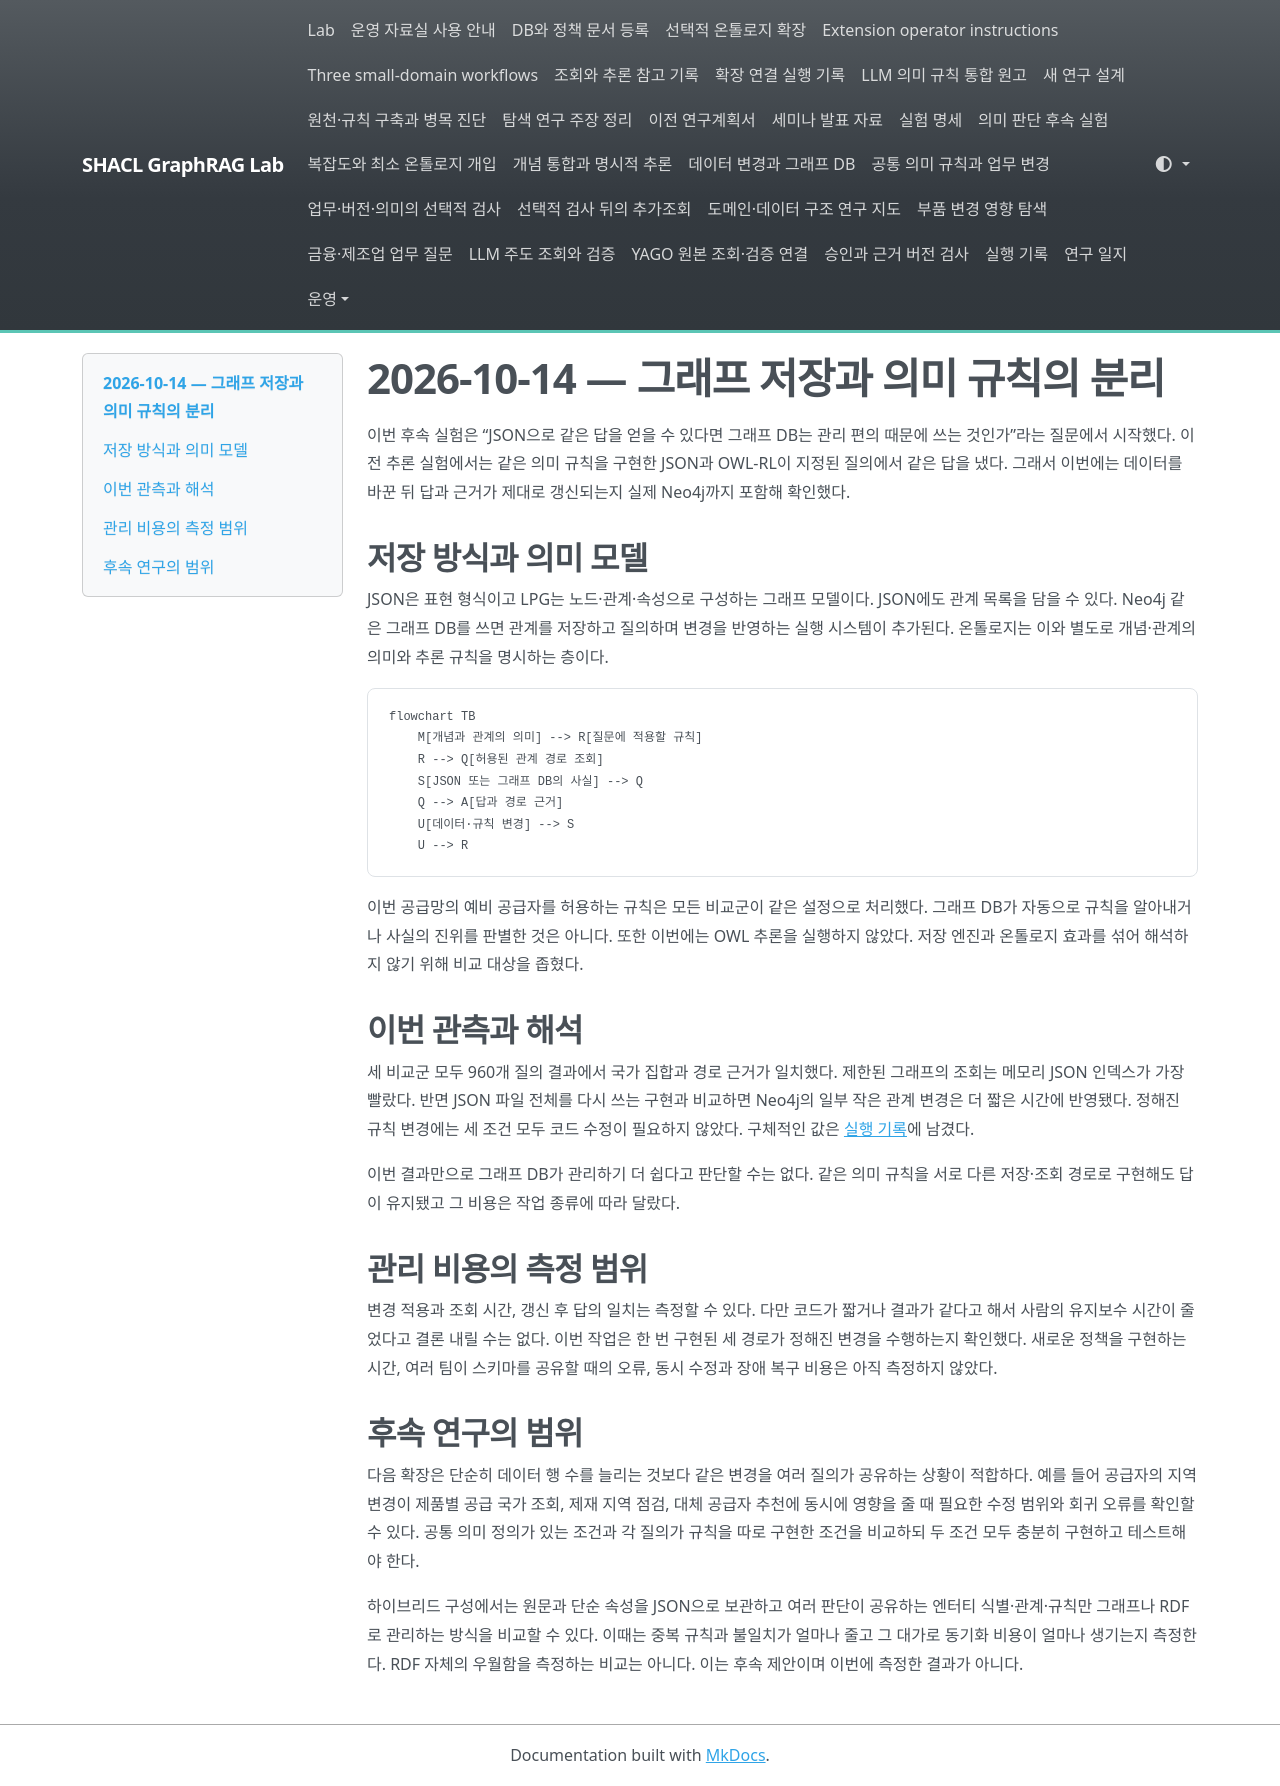

repository: shinysong/shacl-graphrag · page: journal/2026-10-14-graph-lifecycle/index.html · generator: mkdocs

# 2026-10-14 — 그래프 저장과 의미 규칙의 분리

이번 후속 실험은 “JSON으로 같은 답을 얻을 수 있다면 그래프 DB는 관리 편의 때문에 쓰는 것인가”라는 질문에서 시작했다. 이전 추론 실험에서는 같은 의미 규칙을 구현한 JSON과 OWL-RL이 지정된 질의에서 같은 답을 냈다. 그래서 이번에는 데이터를 바꾼 뒤 답과 근거가 제대로 갱신되는지 실제 Neo4j까지 포함해 확인했다.

## 저장 방식과 의미 모델

JSON은 표현 형식이고 LPG는 노드·관계·속성으로 구성하는 그래프 모델이다. JSON에도 관계 목록을 담을 수 있다. Neo4j 같은 그래프 DB를 쓰면 관계를 저장하고 질의하며 변경을 반영하는 실행 시스템이 추가된다. 온톨로지는 이와 별도로 개념·관계의 의미와 추론 규칙을 명시하는 층이다.

```mermaid
flowchart TB
    M[개념과 관계의 의미] --> R[질문에 적용할 규칙]
    R --> Q[허용된 관계 경로 조회]
    S[JSON 또는 그래프 DB의 사실] --> Q
    Q --> A[답과 경로 근거]
    U[데이터·규칙 변경] --> S
    U --> R
```

이번 공급망의 예비 공급자를 허용하는 규칙은 모든 비교군이 같은 설정으로 처리했다. 그래프 DB가 자동으로 규칙을 알아내거나 사실의 진위를 판별한 것은 아니다. 또한 이번에는 OWL 추론을 실행하지 않았다. 저장 엔진과 온톨로지 효과를 섞어 해석하지 않기 위해 비교 대상을 좁혔다.

## 이번 관측과 해석

세 비교군 모두 960개 질의 결과에서 국가 집합과 경로 근거가 일치했다. 제한된 그래프의 조회는 메모리 JSON 인덱스가 가장 빨랐다. 반면 JSON 파일 전체를 다시 쓰는 구현과 비교하면 Neo4j의 일부 작은 관계 변경은 더 짧은 시간에 반영됐다. 정해진 규칙 변경에는 세 조건 모두 코드 수정이 필요하지 않았다. 구체적인 값은 [실행 기록](../experiments/records/20261014-graph-lifecycle.md)에 남겼다.

이번 결과만으로 그래프 DB가 관리하기 더 쉽다고 판단할 수는 없다. 같은 의미 규칙을 서로 다른 저장·조회 경로로 구현해도 답이 유지됐고 그 비용은 작업 종류에 따라 달랐다.

## 관리 비용의 측정 범위

변경 적용과 조회 시간, 갱신 후 답의 일치는 측정할 수 있다. 다만 코드가 짧거나 결과가 같다고 해서 사람의 유지보수 시간이 줄었다고 결론 내릴 수는 없다. 이번 작업은 한 번 구현된 세 경로가 정해진 변경을 수행하는지 확인했다. 새로운 정책을 구현하는 시간, 여러 팀이 스키마를 공유할 때의 오류, 동시 수정과 장애 복구 비용은 아직 측정하지 않았다.

## 후속 연구의 범위

다음 확장은 단순히 데이터 행 수를 늘리는 것보다 같은 변경을 여러 질의가 공유하는 상황이 적합하다. 예를 들어 공급자의 지역 변경이 제품별 공급 국가 조회, 제재 지역 점검, 대체 공급자 추천에 동시에 영향을 줄 때 필요한 수정 범위와 회귀 오류를 확인할 수 있다. 공통 의미 정의가 있는 조건과 각 질의가 규칙을 따로 구현한 조건을 비교하되 두 조건 모두 충분히 구현하고 테스트해야 한다.

하이브리드 구성에서는 원문과 단순 속성을 JSON으로 보관하고 여러 판단이 공유하는 엔터티 식별·관계·규칙만 그래프나 RDF로 관리하는 방식을 비교할 수 있다. 이때는 중복 규칙과 불일치가 얼마나 줄고 그 대가로 동기화 비용이 얼마나 생기는지 측정한다. RDF 자체의 우월함을 측정하는 비교는 아니다. 이는 후속 제안이며 이번에 측정한 결과가 아니다.
